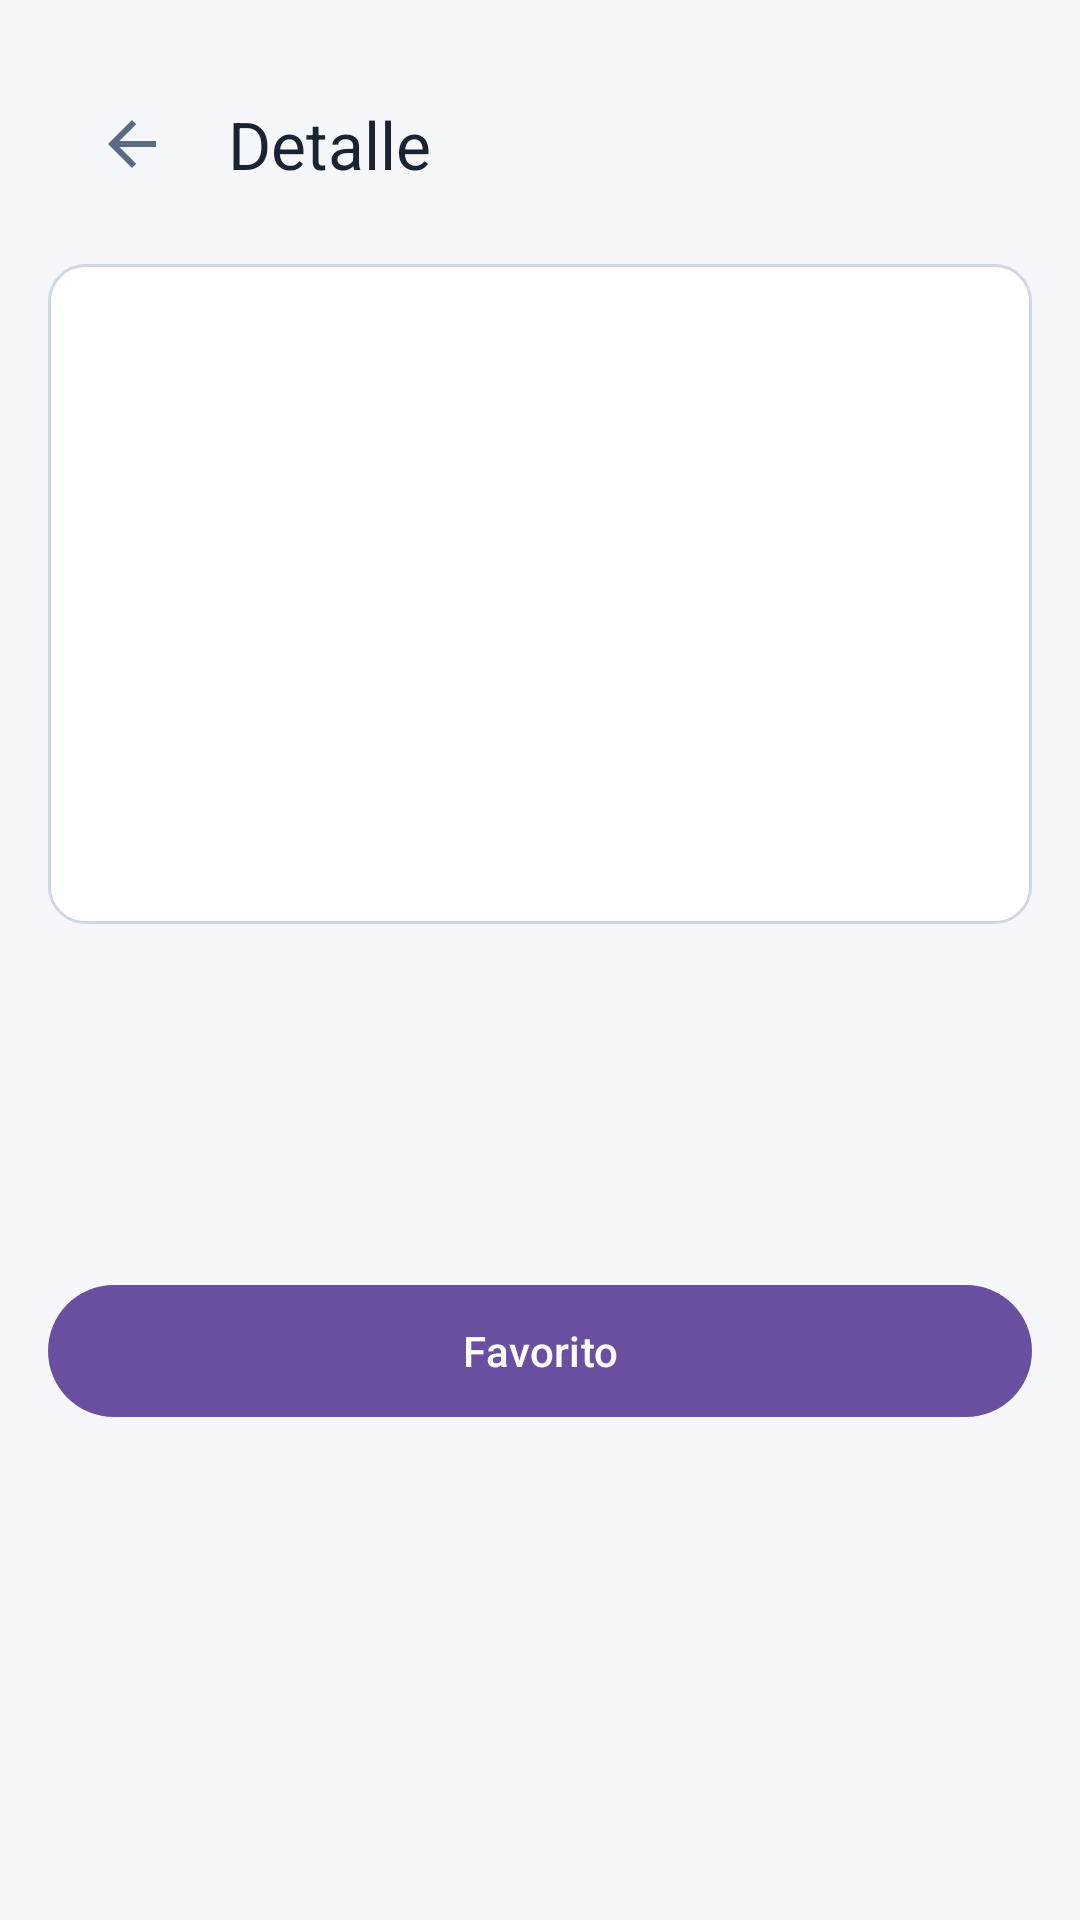

Write the Android layout XML for this screen, with the resource values it uses.
<!-- AndroidManifest.xml: application theme Theme.DeskCloud.DayNight -->
<!-- res/layout/activity_detalle.xml -->
<?xml version="1.0" encoding="utf-8"?>
<ScrollView xmlns:android="http://schemas.android.com/apk/res/android"
    xmlns:app="http://schemas.android.com/apk/res-auto"
    android:layout_width="match_parent"
    android:layout_height="match_parent"
    android:background="@color/dc_fondo"
    android:fillViewport="true">

    <LinearLayout
        android:layout_width="match_parent"
        android:layout_height="wrap_content"
        android:orientation="vertical"
        android:padding="16dp">

        <com.google.android.material.appbar.MaterialToolbar
            android:id="@+id/toolbar"
            android:layout_width="match_parent"
            android:layout_height="?attr/actionBarSize"
            android:background="@color/dc_fondo"
            app:navigationIcon="?attr/homeAsUpIndicator"
            app:title="@string/detalle_titulo"
            app:titleTextColor="@color/dc_texto" />

        <ImageView
            android:id="@+id/ivDetalle"
            android:layout_width="match_parent"
            android:layout_height="220dp"
            android:layout_marginTop="8dp"
            android:background="@drawable/bg_panel"
            android:contentDescription="@string/detalle_titulo"
            android:scaleType="centerCrop" />

        <TextView
            android:id="@+id/tvDetalleNombre"
            android:layout_width="match_parent"
            android:layout_height="wrap_content"
            android:layout_marginTop="16dp"
            android:textColor="@color/dc_texto"
            android:textSize="20sp"
            android:textStyle="bold" />

        <TextView
            android:id="@+id/tvDetalleAlbum"
            android:layout_width="match_parent"
            android:layout_height="wrap_content"
            android:layout_marginTop="6dp"
            android:textColor="@color/dc_suave"
            android:textSize="14sp" />

        <TextView
            android:id="@+id/tvDetalleUrl"
            android:layout_width="match_parent"
            android:layout_height="wrap_content"
            android:layout_marginTop="12dp"
            android:textColor="@color/dc_suave"
            android:textSize="12sp" />

        <com.google.android.material.button.MaterialButton
            android:id="@+id/btnToggleFavorito"
            android:layout_width="match_parent"
            android:layout_height="52dp"
            android:layout_marginTop="20dp"
            android:text="@string/marcar_favorito"
            app:backgroundTint="@color/dc_marca" />
    </LinearLayout>
</ScrollView>
<!-- resources referenced by this layout -->
<resources>
  <color name="dc_fondo">#FFF5F7FB</color>
  <color name="dc_marca">#FF6A4EA0</color>
  <color name="dc_suave">#FF5A6B85</color>
  <color name="dc_texto">#FF1A2332</color>
  <!-- drawable bg_panel (drawable) -->
  <?xml version="1.0" encoding="utf-8"?>
  <shape xmlns:android="http://schemas.android.com/apk/res/android"
      android:shape="rectangle">
      <solid android:color="@color/dc_panel" />
      <corners android:radius="12dp" />
      <stroke
          android:width="1dp"
          android:color="@color/dc_borde" />
  </shape>
  <string name="detalle_titulo">Detalle</string>
  <string name="marcar_favorito">Favorito</string>
  <style name="Theme.DeskCloud.DayNight" parent="Theme.Material3.DayNight.NoActionBar">
          <item name="colorPrimary">@color/dc_marca</item>
          <item name="colorPrimaryContainer">@color/dc_carpeta</item>
          <item name="colorOnPrimary">@color/dc_on_marca</item>
          <item name="colorSecondary">@color/dc_carpeta</item>
          <item name="android:statusBarColor">@color/dc_fondo</item>
          <item name="android:navigationBarColor">@color/dc_panel</item>
          <item name="android:windowBackground">@color/dc_fondo</item>
          <item name="android:textColorPrimary">@color/dc_texto</item>
          <item name="android:textColorSecondary">@color/dc_suave</item>
          <item name="colorError">@color/dc_error</item>
      </style>
  <color name="dc_panel">#FFFFFFFF</color>
  <color name="dc_borde">#FFD0D7E4</color>
  <color name="dc_carpeta">#FF4668A1</color>
  <color name="dc_on_marca">#FFFFFFFF</color>
  <color name="dc_error">#FFE05757</color>
</resources>
